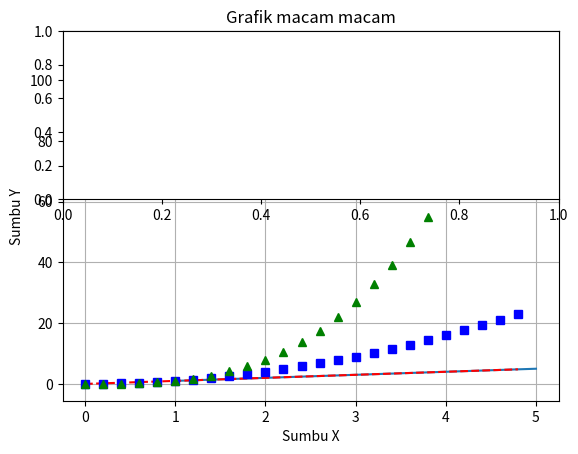

Recreate this plot in Python. (Note: this script raises an exception after producing the figure.)
import matplotlib.pyplot as plt
import numpy as np

# Untuk perhitungan numerik bisa menggunakan beberapa library berikut
# NumPy, SciPy, Matplotlib
# cara instalasi dari cmd, menggunakan perintah :
# pip install numpy scipy matplotlib

# matplotlib
plt.plot([1, 2, 3, 4, 5], [1, 2, 3, 4, 5])
plt.show()

# numpy
t = np.arange(0.0, 5.0, 0.2)
print(t)

# r-- untuk memunculkan garis merah putus2
# resolusi bagus
# plt.figure(dpi=300)
plt.plot(t, t, 'r--', t, t**2, 'bs', t, t**3, 'g^')
plt.title('Grafik macam macam')
plt.xlabel('Sumbu X')
plt.ylabel('Sumbu Y')
plt.legend(['Garis lurus', 'Kuadratik', 'Pangkat 3'])
plt.grid(True)
plt.show()


def f(t):
    return np.exp(-t) * np.cos(2*np.pi*t)


# lambda function
# f= lambda t: np.exp(-t) * np.cos(2*np.pi*t)
print(f(6))

t1 = np.arange(0.0, 5.0, 0.1)
t2 = np.arange(0.0, 5.0, 0.02)

plt.subplot(211)
plt.subplot(t1, f(t1), 'bo', t2, f(t2), 'k')

plt.subplot(212)
plt.subplot(t2, np.cos(2*np.pi*t2), 'r--')

plt.show()
